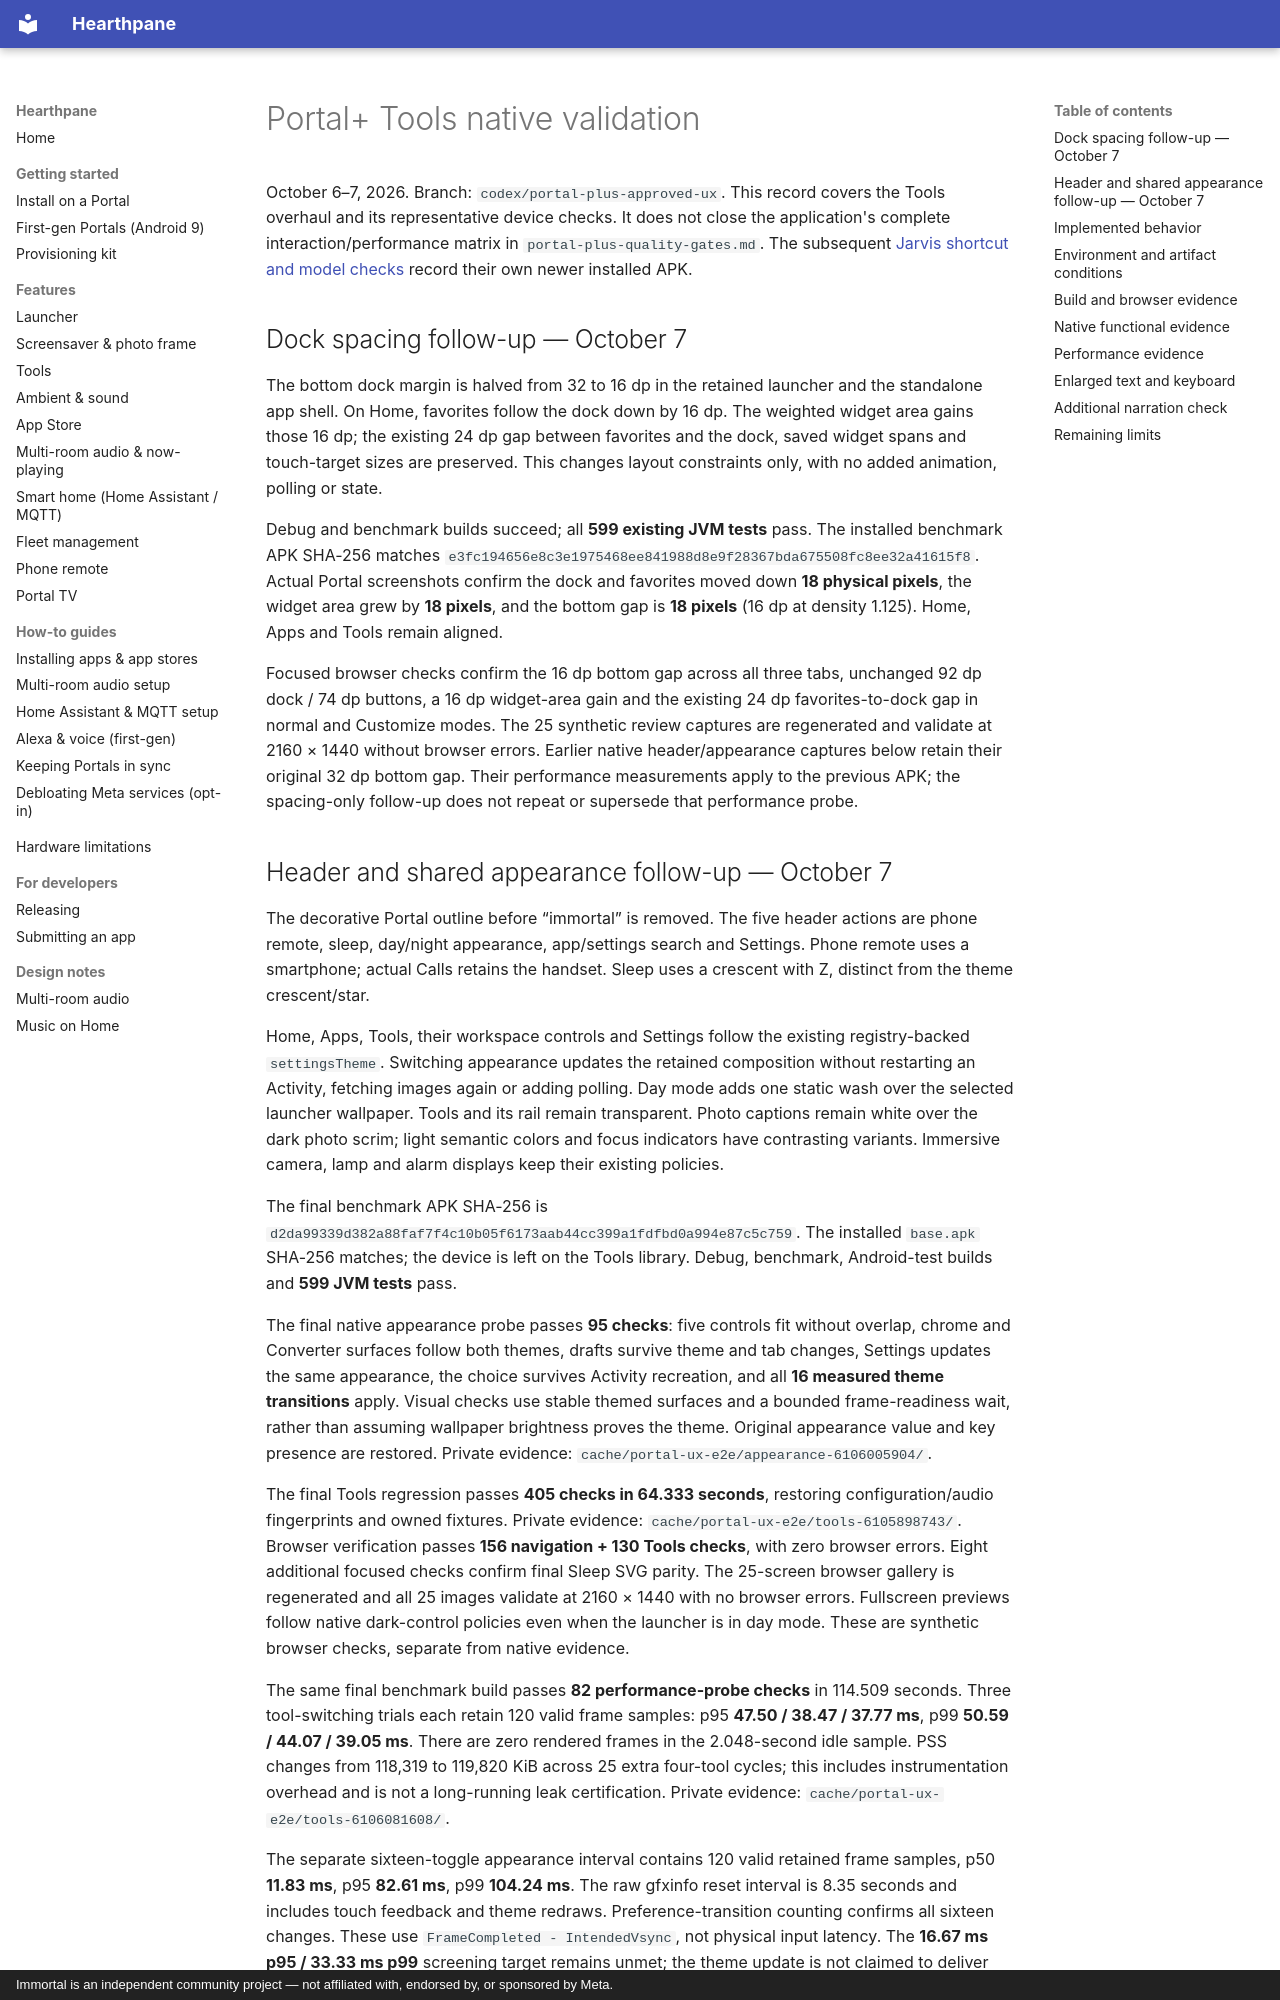

repository: rlchandani/portal-prime · page: design/portal-plus-tools-native-validation/index.html · generator: mkdocs · copyright: Immortal is an independent community project — not affiliated with, endorsed by, or sponsored by Meta.

# Portal+ Tools native validation

October 6–7, 2026. Branch: `codex/portal-plus-approved-ux`.
This record covers the Tools overhaul and its representative device checks.
It does not close the application's complete interaction/performance matrix in
`portal-plus-quality-gates.md`.
The subsequent [Jarvis shortcut and model checks](portal-plus-jarvis-handoff.md)
record their own newer installed APK.

## Dock spacing follow-up — October 7

The bottom dock margin is halved from 32 to 16 dp in the retained launcher and
the standalone app shell. On Home, favorites follow the dock down by 16 dp.
The weighted widget area gains those 16 dp; the existing 24 dp gap between
favorites and the dock, saved widget spans and touch-target sizes are preserved.
This changes layout constraints only, with no added animation, polling or state.

Debug and benchmark builds succeed; all **599 existing JVM tests** pass.
The installed benchmark APK SHA-256 matches
`e3fc194656e8c3e1975468ee841988d8e9f28367bda675508fc8ee32a41615f8`.
Actual Portal screenshots confirm the dock and favorites moved down **18 physical
pixels**, the widget area grew by **18 pixels**, and the bottom gap is **18 pixels**
(16 dp at density 1.125). Home, Apps and Tools remain aligned.

Focused browser checks confirm the 16 dp bottom gap across all three tabs,
unchanged 92 dp dock / 74 dp buttons, a 16 dp widget-area gain and the existing
24 dp favorites-to-dock gap in normal and Customize modes. The 25 synthetic
review captures are regenerated and validate at 2160 × 1440 without browser
errors. Earlier native header/appearance captures below retain their original
32 dp bottom gap. Their performance measurements apply to the previous APK;
the spacing-only follow-up does not repeat or supersede that performance probe.
